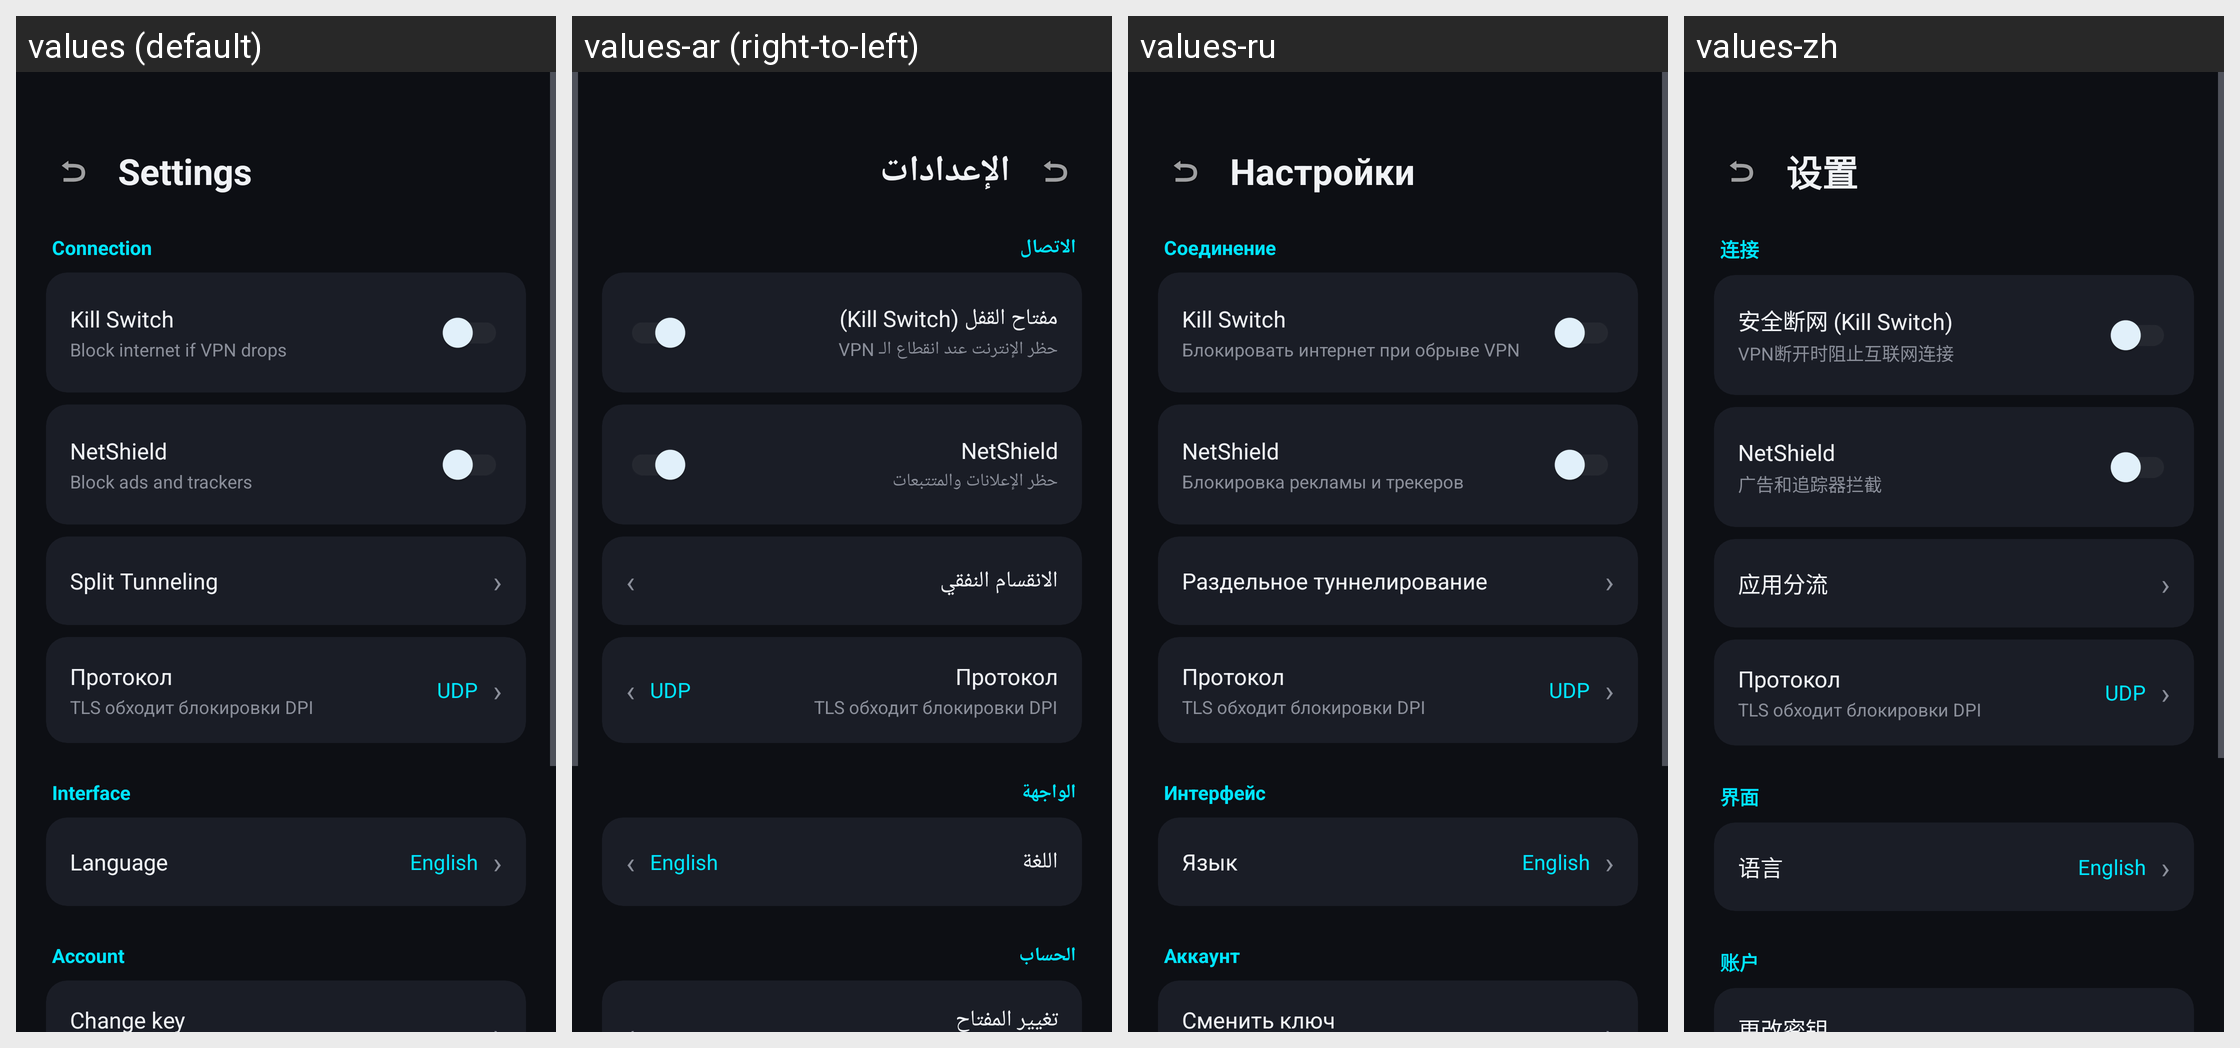

The same Android screen rendered under several of its app's locales, left to right. List the strings drawn on it with the default value and each locale's translation.
Android screen res/layout/activity_settings.xml rendered under 4 locales, left to right: values (default), values-ar (right-to-left), values-ru, values-zh. Device: Nexus 5 (rendered at 1080×1920; each locale shown at half size, 540×960, under a caption strip naming it); theme Theme.ShadeVPN.
Other locales in the repository, not shown: values-tr.
Strings drawn on this screen, with the default value and each locale's value (text and hints the layout hard-codes, and strings that could not be matched under every locale, appear in the picture but are not listed):

settings_title
  values: Settings
  values-ar: الإعدادات
  values-ru: Настройки
  values-zh: 设置

section_connection
  values: Connection
  values-ar: الاتصال
  values-ru: Соединение
  values-zh: 连接

kill_switch
  values: Kill Switch
  values-ar: مفتاح القفل (Kill Switch)
  values-ru: Kill Switch
  values-zh: 安全断网 (Kill Switch)

kill_switch_desc
  values: Block internet if VPN drops
  values-ar: حظر الإنترنت عند انقطاع الـ VPN
  values-ru: Блокировать интернет при обрыве VPN
  values-zh: VPN断开时阻止互联网连接

netshield
  values: NetShield
  values-ar: NetShield
  values-ru: NetShield
  values-zh: NetShield

netshield_desc
  values: Block ads and trackers
  values-ar: حظر الإعلانات والمتتبعات
  values-ru: Блокировка рекламы и трекеров
  values-zh: 广告和追踪器拦截

btn_split_tunnel
  values: Split Tunneling
  values-ar: الانقسام النفقي
  values-ru: Раздельное туннелирование
  values-zh: 应用分流

section_interface
  values: Interface
  values-ar: الواجهة
  values-ru: Интерфейс
  values-zh: 界面

label_language
  values: Language
  values-ar: اللغة
  values-ru: Язык
  values-zh: 语言

section_account
  values: Account
  values-ar: الحساب
  values-ru: Аккаунт
  values-zh: 账户

change_key
  values: Change key
  values-ar: تغيير المفتاح
  values-ru: Сменить ключ
  values-zh: 更改密钥
